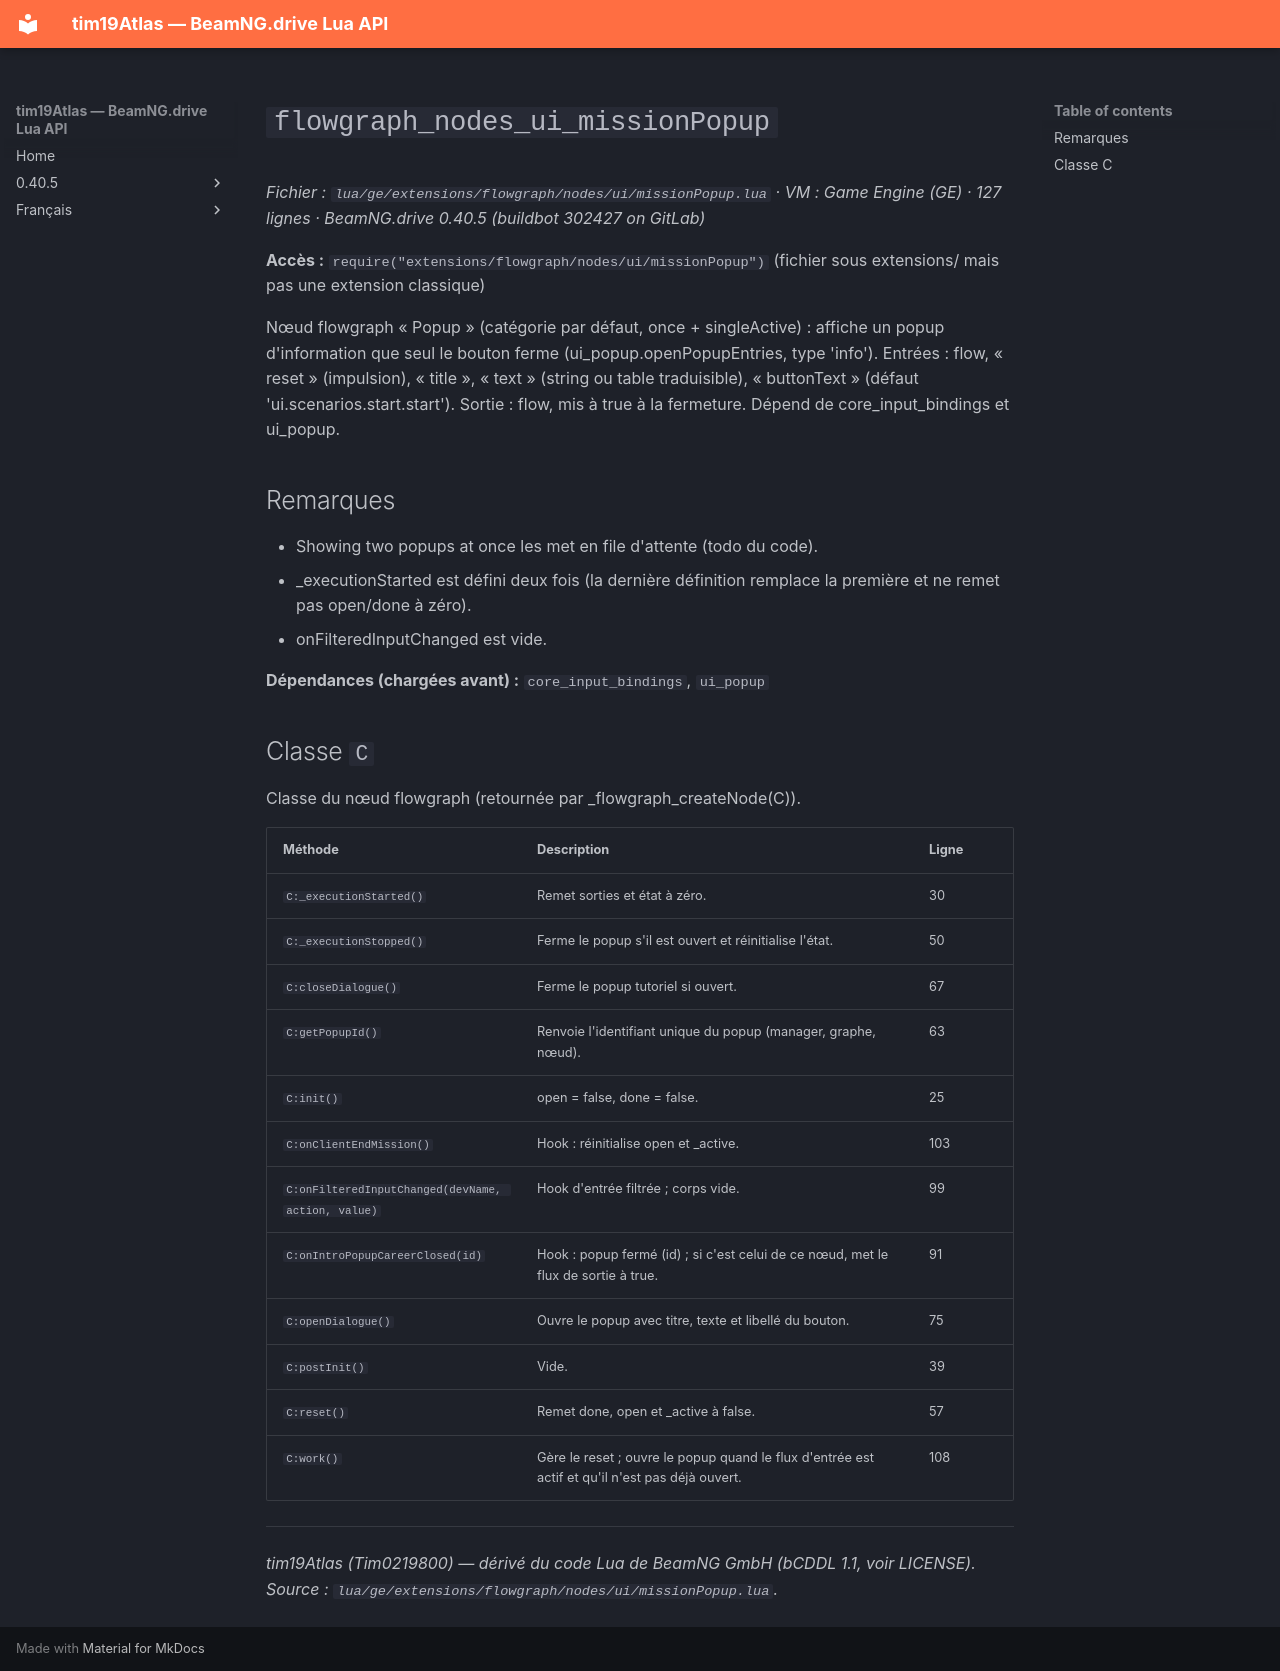

repository: Tim0219800/beamng-lua-atlas · page: fr/0.40.5/ge/extensions/flowgraph/nodes/ui/missionPopup.html · generator: mkdocs

# `flowgraph_nodes_ui_missionPopup`

*Fichier : `lua/ge/extensions/flowgraph/nodes/ui/missionPopup.lua` · VM : Game Engine (GE) · 127 lignes · BeamNG.drive 0.40.5 (buildbot 302427 on GitLab)*

**Accès :** `require("extensions/flowgraph/nodes/ui/missionPopup")` (fichier sous extensions/ mais pas une extension classique)

Nœud flowgraph « Popup » (catégorie par défaut, once + singleActive) : affiche un popup d'information que seul le bouton ferme (ui_popup.openPopupEntries, type 'info'). Entrées : flow, « reset » (impulsion), « title », « text » (string ou table traduisible), « buttonText » (défaut 'ui.scenarios.start.start'). Sortie : flow, mis à true à la fermeture. Dépend de core_input_bindings et ui_popup.

## Remarques

- Showing two popups at once les met en file d'attente (todo du code).
- _executionStarted est défini deux fois (la dernière définition remplace la première et ne remet pas open/done à zéro).
- onFilteredInputChanged est vide.

**Dépendances (chargées avant) :** `core_input_bindings`, `ui_popup`

## Classe `C`

Classe du nœud flowgraph (retournée par _flowgraph_createNode(C)).

| Méthode | Description | Ligne |
|---|---|---|
| `C:_executionStarted()` | Remet sorties et état à zéro. | 30 |
| `C:_executionStopped()` | Ferme le popup s'il est ouvert et réinitialise l'état. | 50 |
| `C:closeDialogue()` | Ferme le popup tutoriel si ouvert. | 67 |
| `C:getPopupId()` | Renvoie l'identifiant unique du popup (manager, graphe, nœud). | 63 |
| `C:init()` | open = false, done = false. | 25 |
| `C:onClientEndMission()` | Hook : réinitialise open et _active. | 103 |
| `C:onFilteredInputChanged(devName, action, value)` | Hook d'entrée filtrée ; corps vide. | 99 |
| `C:onIntroPopupCareerClosed(id)` | Hook : popup fermé (id) ; si c'est celui de ce nœud, met le flux de sortie à true. | 91 |
| `C:openDialogue()` | Ouvre le popup avec titre, texte et libellé du bouton. | 75 |
| `C:postInit()` | Vide. | 39 |
| `C:reset()` | Remet done, open et _active à false. | 57 |
| `C:work()` | Gère le reset ; ouvre le popup quand le flux d'entrée est actif et qu'il n'est pas déjà ouvert. | 108 |

---
*tim19Atlas (Tim0219800) — dérivé du code Lua de BeamNG GmbH (bCDDL 1.1, voir LICENSE). Source : `lua/ge/extensions/flowgraph/nodes/ui/missionPopup.lua`.*
